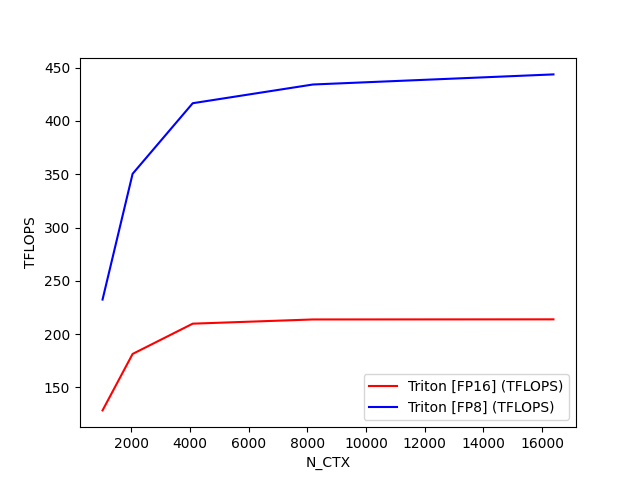

The file beside this chart, header and first rows:
N_CTX, Triton [FP16] (TFLOPS), Triton [FP8] (TFLOPS)
1024, 128.4, 232.4
2048, 181.3, 350.4
4096, 209.8, 416.7
8192, 213.7, 434.3
16384, 213.8, 443.7
